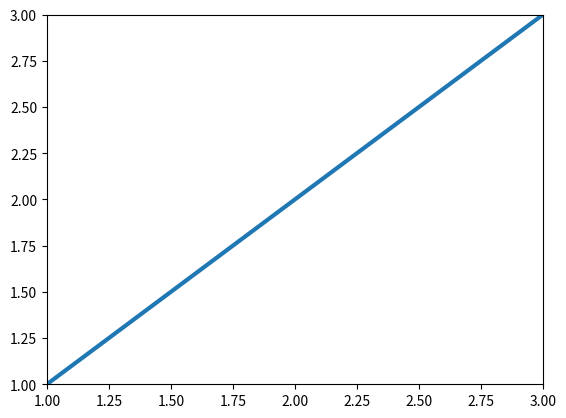

The matplotlib source for this figure:
import time
from matplotlib import pyplot as plt
import numpy as np

x2 = np.array([1,2,3]);
y2 = np.array([1,2,3]);


def live_update_demo(x, y, blit = False):

    fig = plt.figure()
    ax2 = fig.add_subplot(1, 1, 1)
    line, = ax2.plot([], lw=3)

    fig.canvas.draw()   # note that the first draw comes before setting data 

    ax2.set_xlim(x.min(), x.max())
    ax2.set_ylim(y.min(), y.max())


    if blit:
        # cache the background
        ax2background = fig.canvas.copy_from_bbox(ax2.bbox)

    plt.show(block=False)

    line.set_data(x, y)

    if blit:
        # restore background
        fig.canvas.restore_region(ax2background)

            # redraw just the points
        ax2.draw_artist(line)

            # fill in the axes rectangle
        fig.canvas.blit(ax2.bbox)

            # [redacted]
            # it is mentionned that blit causes strong memory leakage. 
            # however, I did not observe that.

    else:
            # redraw everything
        fig.canvas.draw()

    fig.canvas.flush_events()
        #alternatively you could use
    plt.pause(2) 
        # however plt.pause calls canvas.draw(), as can be read here:
        # [redacted]


live_update_demo(x2,y2,True)   # 175 fps
#live_update_demo(False) # 28 fps